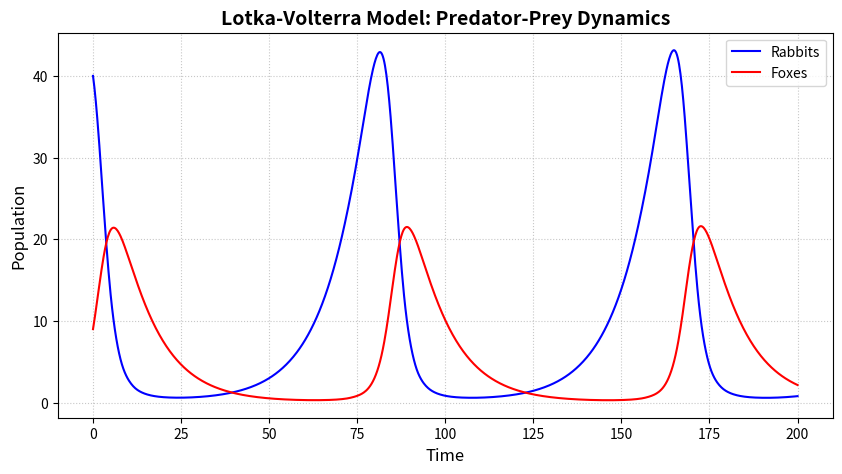
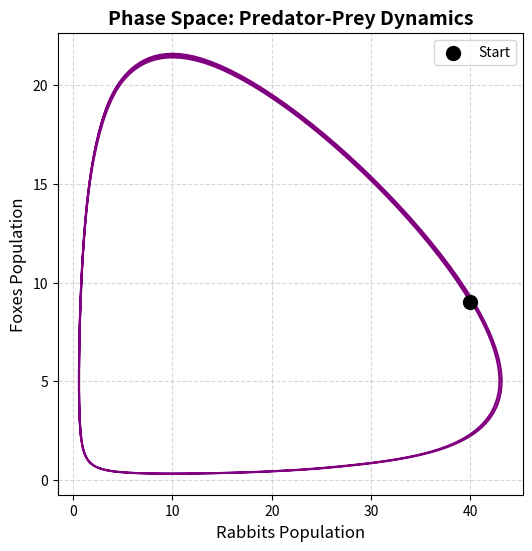

Python code for these plots, in order:
import numpy as np
import matplotlib.pyplot as plt
from scipy.integrate import solve_ivp

# 1. 생태계 파라미터
alpha = 0.1  # 토끼 번식률
beta = 0.02  # 여우가 토끼를 잡아먹는 비율
delta = 0.01 # 여우가 토끼를 먹고 번식하는 효율
gamma = 0.1  # 여우 자연사율

# 2. 로트카-볼테라 연립 미분방정식
def lotka_volterra(t, state):
    x, y = state #x: 토끼 개체수, y: 여우 개체수
    dxdt = alpha * x - beta * x * y
    dydt = delta * x * y - gamma * y
    return [dxdt, dydt]

# 3. 초기 조건 및 시간 설정
t_span = (0, 200) # 시뮬레이션 시간 범위(0~200)
t_eval = np.linspace(0,200, 1000)
initial_state = [40.0, 9.0] # 초기 토끼 개체수, 초기 여우 개체수

# 4. 수치 해석 (Scipy solve_ivp사용)
solution = solve_ivp(lotka_volterra, t_span, initial_state, t_eval=t_eval)

# 데이터 추출
t = solution.t
rabbits = solution.y[0]
foxes = solution.y[1]

# 5. Time series 시각화
plt.figure(figsize=(10,5))
plt.plot(t, rabbits, label='Rabbits', color='blue')
plt.plot(t, foxes, label='Foxes', color='red')

plt.title('Lotka-Volterra Model: Predator-Prey Dynamics',fontsize=14, fontweight='bold')
plt.xlabel('Time', fontsize=12)
plt.ylabel('Population', fontsize=12)
plt.legend()
plt.grid(True, linestyle=':', alpha=0.7)

# 6. Phase space 시각화
plt.figure(figsize=(6,6))
plt.plot(rabbits, foxes, color='purple', lw=1.5)

# 출발점 표시
plt.scatter(rabbits[0], foxes[0], color='black', s=100, label='Start', zorder=5)
plt.title('Phase Space: Predator-Prey Dynamics',fontsize=14, fontweight='bold')
plt.xlabel('Rabbits Population', fontsize=12)
plt.ylabel('Foxes Population', fontsize=12)
plt.legend()
plt.grid(True, linestyle='--', alpha=0.5)

plt.show()

# Figure1에서는 파란색 선(토끼)가 증가한 후 붉은색 선(여우)가 뒤따라 증가
# Figure2에서는 그래프가 원을 그리며 제자리로 돌아와는 모습을 확인할 수 있으며 
# 이는 포식자 피식자 관계가 외부 개입없이 동일한 주기로 반복됨
